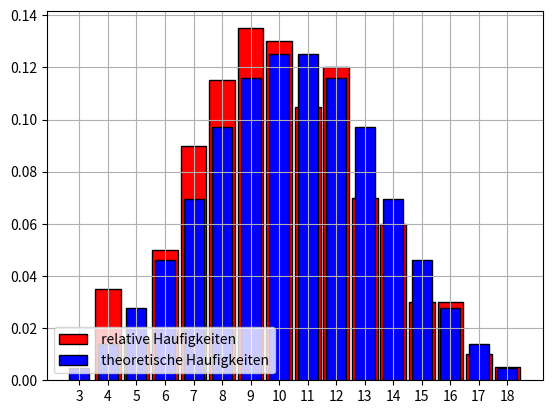

This chart was generated by the following Python code:
import numpy
from random import randrange
from matplotlib.pyplot import bar, show, hist, grid, legend, xticks

N = 200
# 3 Wurfeln
s = [randrange(1, 7) + randrange(1, 7) + randrange(1, 7) for _ in range(N)]
z, count = numpy.unique(s, return_counts=True)
d = dict([(z[i], count[i] / N) for i in range(len(z))])
#TODO - get the key that corresponds to the returned value
max_praktisch = max(d.values())
print(d)
bar(z, count / N, width=0.9, color="red", edgecolor="black", label=" relative Haufigkeiten ", )
print(f'(anhand Simulationen) Man wette auf die Summe {max_praktisch}')
v = []
for i in [1, 2, 3, 4, 5, 6]:
    for j in [1, 2, 3, 4, 5, 6]:
        for k in [1, 2, 3, 4, 5, 6]:
            v.append(i + j + k)

x, count2 = numpy.unique(v, return_counts=True)
max_th = v.__getitem__(max(count2))
m = 6 * 6 * 6
bar(x, count2/m, width=0.7, color="blue", edgecolor="black", label=" theoretische Haufigkeiten", )
legend(loc="lower left")
print(f'(theoretisch) Man wette auf die Summe {max_th}')
xticks(range(3, 19))
grid()
show()

